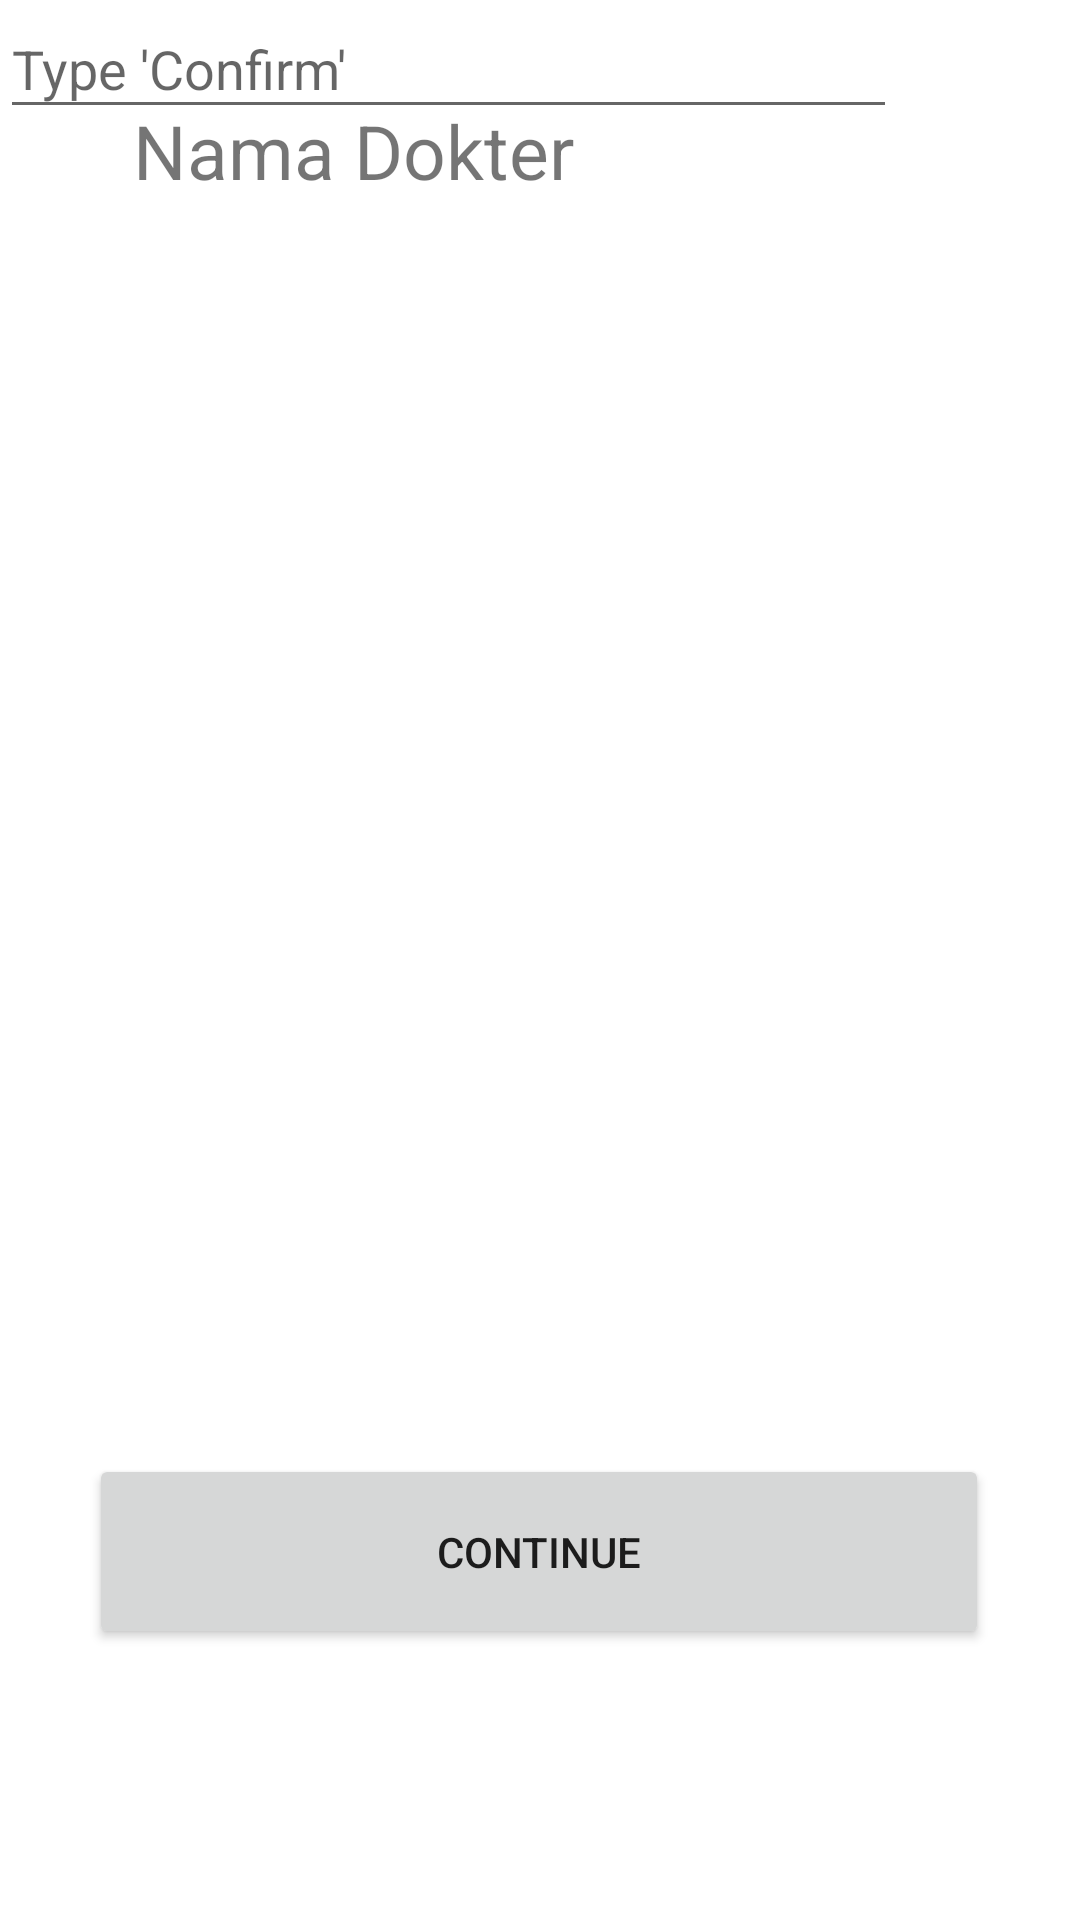

Here is an Android app screen rendered from its layout file. Give the layout XML and the strings, colors and styles it references.
<!-- AndroidManifest.xml: application theme Theme.KelompokG -->
<!-- res/layout/confimation.xml -->
<?xml version="1.0" encoding="utf-8"?>
<androidx.constraintlayout.widget.ConstraintLayout xmlns:android="http://schemas.android.com/apk/res/android"
    xmlns:app="http://schemas.android.com/apk/res-auto"
    xmlns:tools="http://schemas.android.com/tools"
    android:layout_width="match_parent"
    android:layout_height="match_parent">

    <TextView
        android:layout_width="wrap_content"
        android:layout_height="wrap_content"
        android:text="Nama Dokter"
        android:textSize="25sp"
        app:layout_constraintBottom_toBottomOf="parent"
        app:layout_constraintHorizontal_bias="0.208"
        app:layout_constraintLeft_toLeftOf="parent"
        app:layout_constraintRight_toRightOf="parent"
        app:layout_constraintTop_toTopOf="parent"
        app:layout_constraintVertical_bias="0.055" />

    <EditText
        android:id="@+id/Input"
        android:layout_width="299dp"
        android:layout_height="43dp"
        android:ems="10"
        android:hint="Type 'Confirm'"
        android:inputType="text"
        tools:layout_editor_absoluteX="55dp"
        tools:layout_editor_absoluteY="502dp" />

    <Button
        android:id="@+id/Login"
        android:layout_width="300dp"
        android:layout_height="65dp"
        android:text="Continue"
        app:layout_constraintBottom_toBottomOf="parent"
        app:layout_constraintEnd_toEndOf="parent"
        app:layout_constraintHorizontal_bias="0.495"
        app:layout_constraintStart_toStartOf="parent"
        app:layout_constraintTop_toTopOf="parent"
        app:layout_constraintVertical_bias="0.843" />


</androidx.constraintlayout.widget.ConstraintLayout>
<!-- resources referenced by this layout -->
<resources>
  <style name="Theme.KelompokG" parent="Theme.MaterialComponents.DayNight.DarkActionBar">
          
          <item name="colorPrimary">@color/purple_500</item>
          <item name="colorPrimaryVariant">@color/purple_700</item>
          <item name="colorOnPrimary">@color/white</item>
          
          <item name="colorSecondary">@color/teal_200</item>
          <item name="colorSecondaryVariant">@color/teal_700</item>
          <item name="colorOnSecondary">@color/black</item>
          
          <item name="android:statusBarColor" tools:targetApi="l">?attr/colorPrimaryVariant</item>
          
      </style>
  <!-- not gathered from this repository: default colours our renderer supplied (Android Studio template values) -->
  <color name="purple_500">#FF6200EE</color>
  <color name="purple_700">#FF3700B3</color>
  <color name="teal_200">#FF03DAC5</color>
  <color name="teal_700">#FF018786</color>
  <color name="black">#FF000000</color>
  <color name="white">#FFFFFFFF</color>
</resources>
